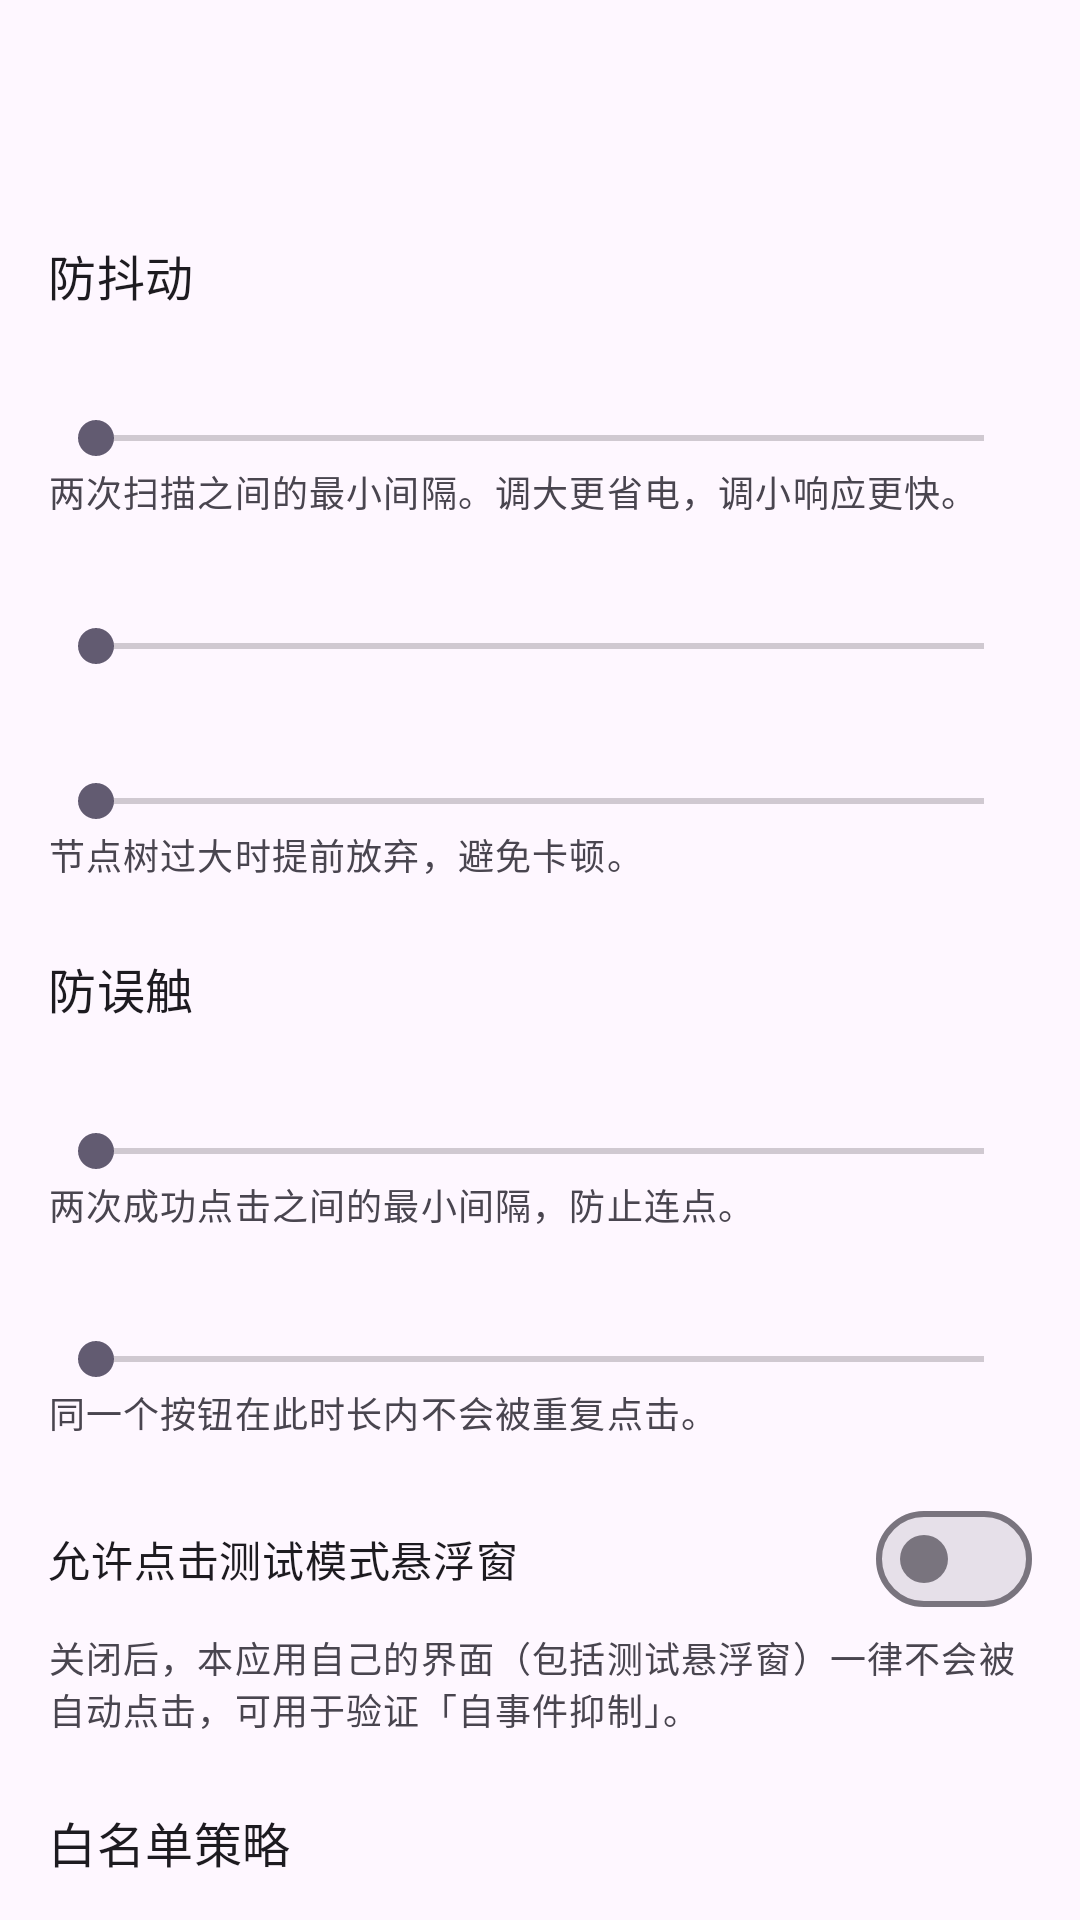

Here is an Android app screen rendered from its layout file. Give the layout XML and the strings, colors and styles it references.
<!-- AndroidManifest.xml: application theme Theme.AutoSkip -->
<!-- res/layout/activity_settings.xml -->
<?xml version="1.0" encoding="utf-8"?>
<LinearLayout xmlns:android="http://schemas.android.com/apk/res/android"
    android:layout_width="match_parent"
    android:layout_height="match_parent"
    android:orientation="vertical">

    <com.google.android.material.appbar.MaterialToolbar
        android:id="@+id/toolbar"
        android:layout_width="match_parent"
        android:layout_height="?attr/actionBarSize" />

    <androidx.core.widget.NestedScrollView
        android:layout_width="match_parent"
        android:layout_height="0dp"
        android:layout_weight="1"
        android:fillViewport="true">

        <LinearLayout
            android:layout_width="match_parent"
            android:layout_height="wrap_content"
            android:orientation="vertical"
            android:padding="16dp">

            <TextView
                android:layout_width="wrap_content"
                android:layout_height="wrap_content"
                android:text="@string/section_throttle"
                android:textAppearance="?attr/textAppearanceTitleMedium" />

            <TextView
                android:id="@+id/labelDebounce"
                android:layout_width="match_parent"
                android:layout_height="wrap_content"
                android:layout_marginTop="12dp"
                android:textAppearance="?attr/textAppearanceBodyLarge" />

            <SeekBar
                android:id="@+id/seekDebounce"
                android:layout_width="match_parent"
                android:layout_height="wrap_content"
                android:max="100" />

            <TextView
                android:layout_width="match_parent"
                android:layout_height="wrap_content"
                android:text="@string/label_debounce_hint"
                android:textAppearance="?attr/textAppearanceBodySmall" />

            <TextView
                android:id="@+id/labelScanTimeout"
                android:layout_width="match_parent"
                android:layout_height="wrap_content"
                android:layout_marginTop="12dp"
                android:textAppearance="?attr/textAppearanceBodyLarge" />

            <SeekBar
                android:id="@+id/seekScanTimeout"
                android:layout_width="match_parent"
                android:layout_height="wrap_content"
                android:max="100" />

            <TextView
                android:id="@+id/labelMaxScan"
                android:layout_width="match_parent"
                android:layout_height="wrap_content"
                android:layout_marginTop="12dp"
                android:textAppearance="?attr/textAppearanceBodyLarge" />

            <SeekBar
                android:id="@+id/seekMaxScan"
                android:layout_width="match_parent"
                android:layout_height="wrap_content"
                android:max="100" />

            <TextView
                android:layout_width="match_parent"
                android:layout_height="wrap_content"
                android:text="@string/label_max_scan_hint"
                android:textAppearance="?attr/textAppearanceBodySmall" />

            <TextView
                android:layout_width="wrap_content"
                android:layout_height="wrap_content"
                android:layout_marginTop="24dp"
                android:text="@string/section_guard"
                android:textAppearance="?attr/textAppearanceTitleMedium" />

            <TextView
                android:id="@+id/labelCooldown"
                android:layout_width="match_parent"
                android:layout_height="wrap_content"
                android:layout_marginTop="12dp"
                android:textAppearance="?attr/textAppearanceBodyLarge" />

            <SeekBar
                android:id="@+id/seekCooldown"
                android:layout_width="match_parent"
                android:layout_height="wrap_content"
                android:max="100" />

            <TextView
                android:layout_width="match_parent"
                android:layout_height="wrap_content"
                android:text="@string/label_cooldown_hint"
                android:textAppearance="?attr/textAppearanceBodySmall" />

            <TextView
                android:id="@+id/labelNodeCooldown"
                android:layout_width="match_parent"
                android:layout_height="wrap_content"
                android:layout_marginTop="12dp"
                android:textAppearance="?attr/textAppearanceBodyLarge" />

            <SeekBar
                android:id="@+id/seekNodeCooldown"
                android:layout_width="match_parent"
                android:layout_height="wrap_content"
                android:max="100" />

            <TextView
                android:layout_width="match_parent"
                android:layout_height="wrap_content"
                android:text="@string/label_node_cooldown_hint"
                android:textAppearance="?attr/textAppearanceBodySmall" />

            <com.google.android.material.materialswitch.MaterialSwitch
                android:id="@+id/switchAllowSelf"
                android:layout_width="match_parent"
                android:layout_height="wrap_content"
                android:layout_marginTop="16dp"
                android:text="@string/label_allow_self" />

            <TextView
                android:layout_width="match_parent"
                android:layout_height="wrap_content"
                android:text="@string/label_allow_self_hint"
                android:textAppearance="?attr/textAppearanceBodySmall" />

            <TextView
                android:layout_width="wrap_content"
                android:layout_height="wrap_content"
                android:layout_marginTop="24dp"
                android:text="@string/section_whitelist_policy"
                android:textAppearance="?attr/textAppearanceTitleMedium" />

            <com.google.android.material.materialswitch.MaterialSwitch
                android:id="@+id/switchDefaultAllow"
                android:layout_width="match_parent"
                android:layout_height="wrap_content"
                android:layout_marginTop="8dp"
                android:text="@string/label_default_allow" />

            <TextView
                android:layout_width="match_parent"
                android:layout_height="wrap_content"
                android:text="@string/label_default_allow_hint"
                android:textAppearance="?attr/textAppearanceBodySmall" />

            <com.google.android.material.button.MaterialButton
                android:id="@+id/btnReset"
                style="@style/Widget.Material3.Button.OutlinedButton"
                android:layout_width="match_parent"
                android:layout_height="wrap_content"
                android:layout_marginTop="24dp"
                android:text="@string/action_reset_defaults" />

        </LinearLayout>
    </androidx.core.widget.NestedScrollView>
</LinearLayout>
<!-- resources referenced by this layout -->
<resources>
  <string name="action_reset_defaults">恢复默认值</string>
  <string name="label_allow_self">允许点击测试模式悬浮窗</string>
  <string name="label_allow_self_hint">关闭后，本应用自己的界面（包括测试悬浮窗）一律不会被自动点击，可用于验证「自事件抑制」。</string>
  <string name="label_cooldown_hint">两次成功点击之间的最小间隔，防止连点。</string>
  <string name="label_debounce_hint">两次扫描之间的最小间隔。调大更省电，调小响应更快。</string>
  <string name="label_default_allow">未列出的应用默认启用</string>
  <string name="label_default_allow_hint">关闭后，只有在白名单里显式启用的应用才会被处理。</string>
  <string name="label_max_scan_hint">节点树过大时提前放弃，避免卡顿。</string>
  <string name="label_node_cooldown_hint">同一个按钮在此时长内不会被重复点击。</string>
  <string name="section_guard">防误触</string>
  <string name="section_throttle">防抖动</string>
  <string name="section_whitelist_policy">白名单策略</string>
  <style name="Theme.AutoSkip" parent="Theme.Material3.DayNight.NoActionBar" />
</resources>
